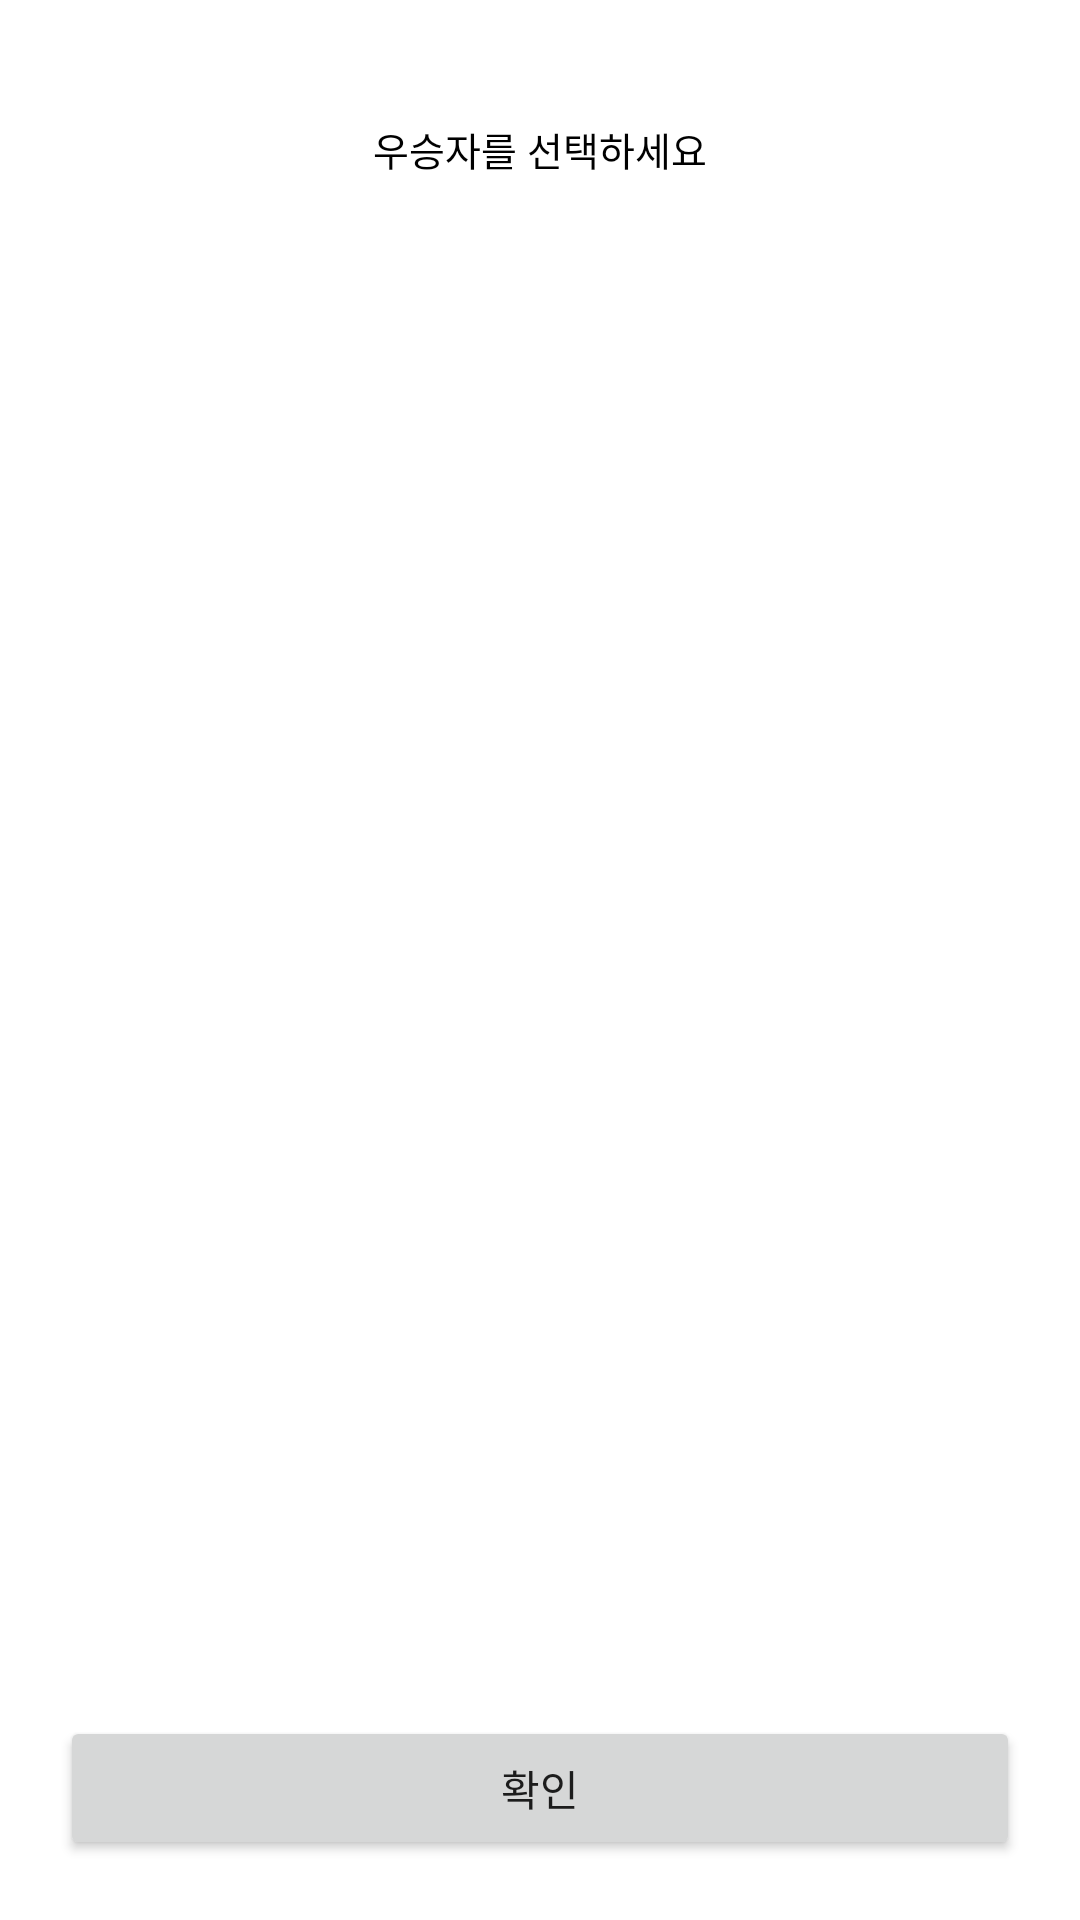

Produce the Android XML layout that renders to this screen, including the resource entries it uses.
<!-- AndroidManifest.xml: application theme Theme.2021IctProject -->
<!-- res/layout/fragment_winner_select.xml -->
<?xml version="1.0" encoding="utf-8"?>
<layout xmlns:android="http://schemas.android.com/apk/res/android"
    xmlns:app="http://schemas.android.com/apk/res-auto"
    xmlns:tools="http://schemas.android.com/tools">
    <FrameLayout
        android:layout_width="match_parent"
        android:layout_height="match_parent"
        tools:context=".view.fragment.WinnerSelectFragment">

        <androidx.constraintlayout.widget.ConstraintLayout
            android:layout_width="match_parent"
            android:layout_height="match_parent"
            android:clickable="true">

            <TextView
                android:id="@+id/winnerSelectTitle"
                android:layout_width="wrap_content"
                android:layout_height="wrap_content"
                android:layout_marginTop="@dimen/space_40dp"
                android:text="우승자를 선택하세요"
                android:textColor="@color/black"
                android:textSize="@dimen/text_size_13sp"
                app:layout_constraintEnd_toEndOf="parent"
                app:layout_constraintStart_toStartOf="parent"
                app:layout_constraintTop_toTopOf="parent" />

            <androidx.recyclerview.widget.RecyclerView
                android:id="@+id/winnerSelectRecyclerView"
                android:layout_width="match_parent"
                android:layout_height="wrap_content"
                android:layout_marginHorizontal="@dimen/space_30dp"
                android:layout_marginTop="@dimen/space_30dp"
                app:layout_constraintEnd_toEndOf="parent"
                app:layout_constraintStart_toStartOf="parent"
                app:layout_constraintTop_toBottomOf="@id/winnerSelectTitle"
                tools:listitem="@layout/item_winner_select" />

            <androidx.appcompat.widget.AppCompatButton
                android:id="@+id/winnerSelectButton"
                style="@style/Button.MainColor"
                android:layout_marginHorizontal="@dimen/space_20dp"
                android:layout_marginBottom="@dimen/space_20dp"
                android:text="확인"
                android:layout_width="match_parent"
                android:layout_height="wrap_content"
                app:layout_constraintBottom_toBottomOf="parent"
                app:layout_constraintEnd_toEndOf="parent"
                app:layout_constraintStart_toStartOf="parent" />

        </androidx.constraintlayout.widget.ConstraintLayout>

    </FrameLayout>
</layout>
<!-- res/layout/item_winner_select.xml (included above) -->
<?xml version="1.0" encoding="utf-8"?>
<androidx.constraintlayout.widget.ConstraintLayout xmlns:android="http://schemas.android.com/apk/res/android"
    android:layout_width="match_parent"
    android:layout_height="wrap_content"
    xmlns:app="http://schemas.android.com/apk/res-auto"
    xmlns:tools="http://schemas.android.com/tools">

    <androidx.cardview.widget.CardView
        android:id="@+id/cardView4"
        android:layout_width="wrap_content"
        android:layout_height="wrap_content"
        app:cardCornerRadius="50dp"
        app:layout_constraintStart_toStartOf="parent"
        app:layout_constraintTop_toTopOf="parent">

        <ImageView
            android:id="@+id/item_profile_select"
            android:layout_width="44dp"
            android:layout_height="44dp"
            android:src="@drawable/ic_profile" />

    </androidx.cardview.widget.CardView>

    <TextView
        android:id="@+id/item_nickName_select"
        android:layout_width="wrap_content"
        android:layout_height="wrap_content"
        tools:text="닉네임"
        android:layout_marginStart="15dp"
        app:layout_constraintTop_toTopOf="@id/cardView4"
        app:layout_constraintBottom_toBottomOf="@id/cardView4"
        app:layout_constraintStart_toEndOf="@id/cardView4"/>

</androidx.constraintlayout.widget.ConstraintLayout>
<!-- resources referenced by this layout -->
<resources>
  <color name="black">#FF000000</color>
  <dimen name="space_20dp">20dp</dimen>
  <dimen name="space_30dp">30dp</dimen>
  <dimen name="space_40dp">40dp</dimen>
  <dimen name="text_size_13sp">13sp</dimen>
  <style name="Theme.2021IctProject" parent="Theme.MaterialComponents.Light.NoActionBar">
          <item name="colorPrimaryDark">@color/black</item>
  
          
          <item name="colorPrimary">@color/main_color</item>
          <item name="colorPrimaryVariant">@color/purple_700</item>
          <item name="colorOnPrimary">@color/white</item>
          
          <item name="colorSecondary">@color/main_gradient_end_color</item>
          <item name="colorSecondaryVariant">@color/teal_700</item>
          <item name="colorOnSecondary">@color/black</item>
          
          <item name="windowActionBar">false</item>
          <item name="windowNoTitle">true</item>
      </style>
  <color name="main_color">#FFEBA231</color>
  <color name="purple_700">#FF3700B3</color>
  <color name="white">#FFFFFFFF</color>
  <color name="main_gradient_end_color">#FFEA5514</color>
  <color name="teal_700">#FF018786</color>
</resources>
